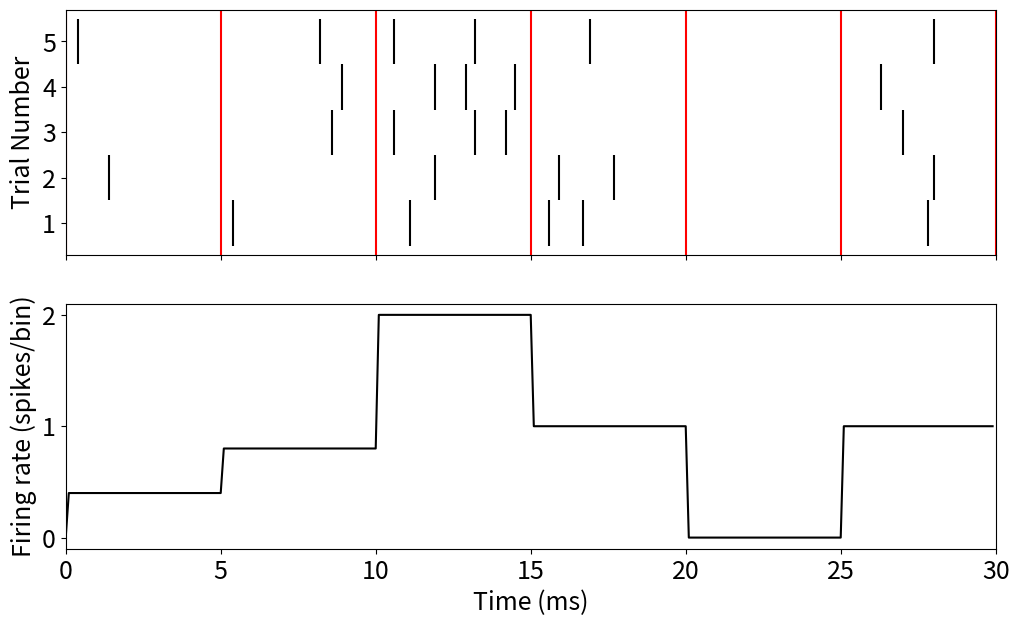

This chart was generated by the following Python code:
# @markdown Imports
import numpy as np
import matplotlib.pyplot as plt
import matplotlib
matplotlib.rcParams.update({'font.size': 20})

# @markdown 
import matplotlib
matplotlib.rcParams.update({'font.size': 18})

all_sp_time_list = [np.array([5.4, 11.1, 15.6, 16.7, 27.8]),
                    np.array([1.4, 11.9, 15.9, 17.7, 28]),
                    np.array([8.6, 10.6, 13.2, 14.2, 27]),
                    np.array([8.9, 11.9, 12.9, 14.5, 26.3]),
                    np.array([.4, 8.2, 10.6, 13.2, 16.9, 28])]

# Make raster plot
fig, axes = plt.subplots(2, 1, figsize=(12, 7), sharex=True)

# Make raster of this data
axes[0].eventplot(all_sp_time_list, colors = 'black')

# Label x and y axes (with units!)
axes[0].set( #xlabel = 'Time (ms)', 
       ylabel = 'Trial Number',
       xlim = [0, 30],
       ylim = [-.7, 4.7],
       yticks = [0, 1, 2, 3, 4],
       yticklabels = [1, 2, 3, 4, 5]);

# Plot bin vertical lines 
bin_width = 5
bin_edge_times = np.arange(0, 30.1, bin_width)
for bin_time in bin_edge_times:
  axes[0].plot([bin_time, bin_time], [-.7, 4.7], 'r')

# Make PSTH

binned_spikes, _ = np.histogram(np.concatenate(all_sp_time_list, axis=0), bins = bin_edge_times)

x_vals = np.arange(0, 30, .1)
y_vals = np.zeros((len(x_vals)))
for i_bin in range(len(bin_edge_times) - 1):
  y_vals[(x_vals > bin_edge_times[i_bin]) & (x_vals <= bin_edge_times[i_bin + 1])] = binned_spikes[i_bin] / 5

axes[1].plot(x_vals, y_vals,  'k');

axes[1].set(xlabel = 'Time (ms)', 
            ylabel = 'Firing rate (spikes/bin)');
            